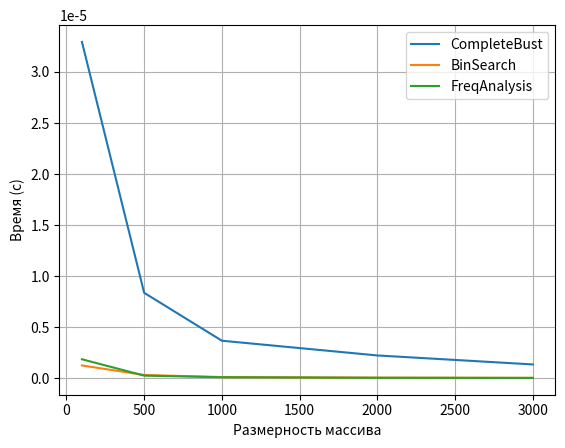

This figure's Python source:
# # !/usr/bin/python
# # -*- coding: utf-8 -*-
import matplotlib.pyplot as plt

lenStr = [100, 500, 1000, 2000, 3000]

#Bubble = [2.5701e-08, 1.06766e-06, 2.467561e-06, 2.30337e-05, 0.0219477, 42.0425]

#Insert = [1.3292e-08, 4.6446e-07, 1.01595e-06, 9.42429e-06 , 0.00947836, 10.3583]

#Shacker = [1.4298e-08, 4.9508e-07, 1.19424e-06, 1.08025e-05, 0.0105426, 25.831]

#Bubble = [2.4857e-08, 1.55071e-06, 2.21443e-06, 2.11861e-05, 0.0211227, 21.1897]

#Insert = [1.4997e-08, 4.364e-07, 1.19455e-06, 9.70069e-06, 0.00939746, 9.04181]

#Shaker = [1.7846e-08, 6.3083e-07, 1.20394e-06, 1.07621e-05, 0.0105984, 10.4366]

#Bubble = [2.4734e-08, 9.6256e-07, 2.14968e-06, 2.11855e-05, 0.021119, 37.8792]

#Insert = [1.2523e-08, 4.4005e-07, 1.22781e-06, 9.45353e-06, 0.00951246, 11.9067]

#Shaker = [1.3225e-08, 5.0671e-07, 1.36617e-06, 1.10513e-05, 0.0105476, 26.5102]


CompleteBust = [3.29358e-05, 8.37049e-06, 3.67731e-06, 2.23531e-06, 1.35468e-06]
BinSearch = [1.25649e-06, 3.21602e-07, 1.20759e-07, 6.02785e-08, 4.04583e-08]
FreqAnalysis = [1.86112e-06, 2.60602e-07, 9.9533e-08, 4.93705e-08, 3.46913e-08]

fig, ax = plt.subplots()

ax.plot(lenStr, CompleteBust, label="CompleteBust")

ax.plot(lenStr, BinSearch, label="BinSearch")

ax.plot(lenStr, FreqAnalysis, label="FreqAnalysis")

ax.legend()
ax.grid()
ax.set_xlabel('Размерность массива')
ax.set_ylabel('Время (с)')

plt.show()